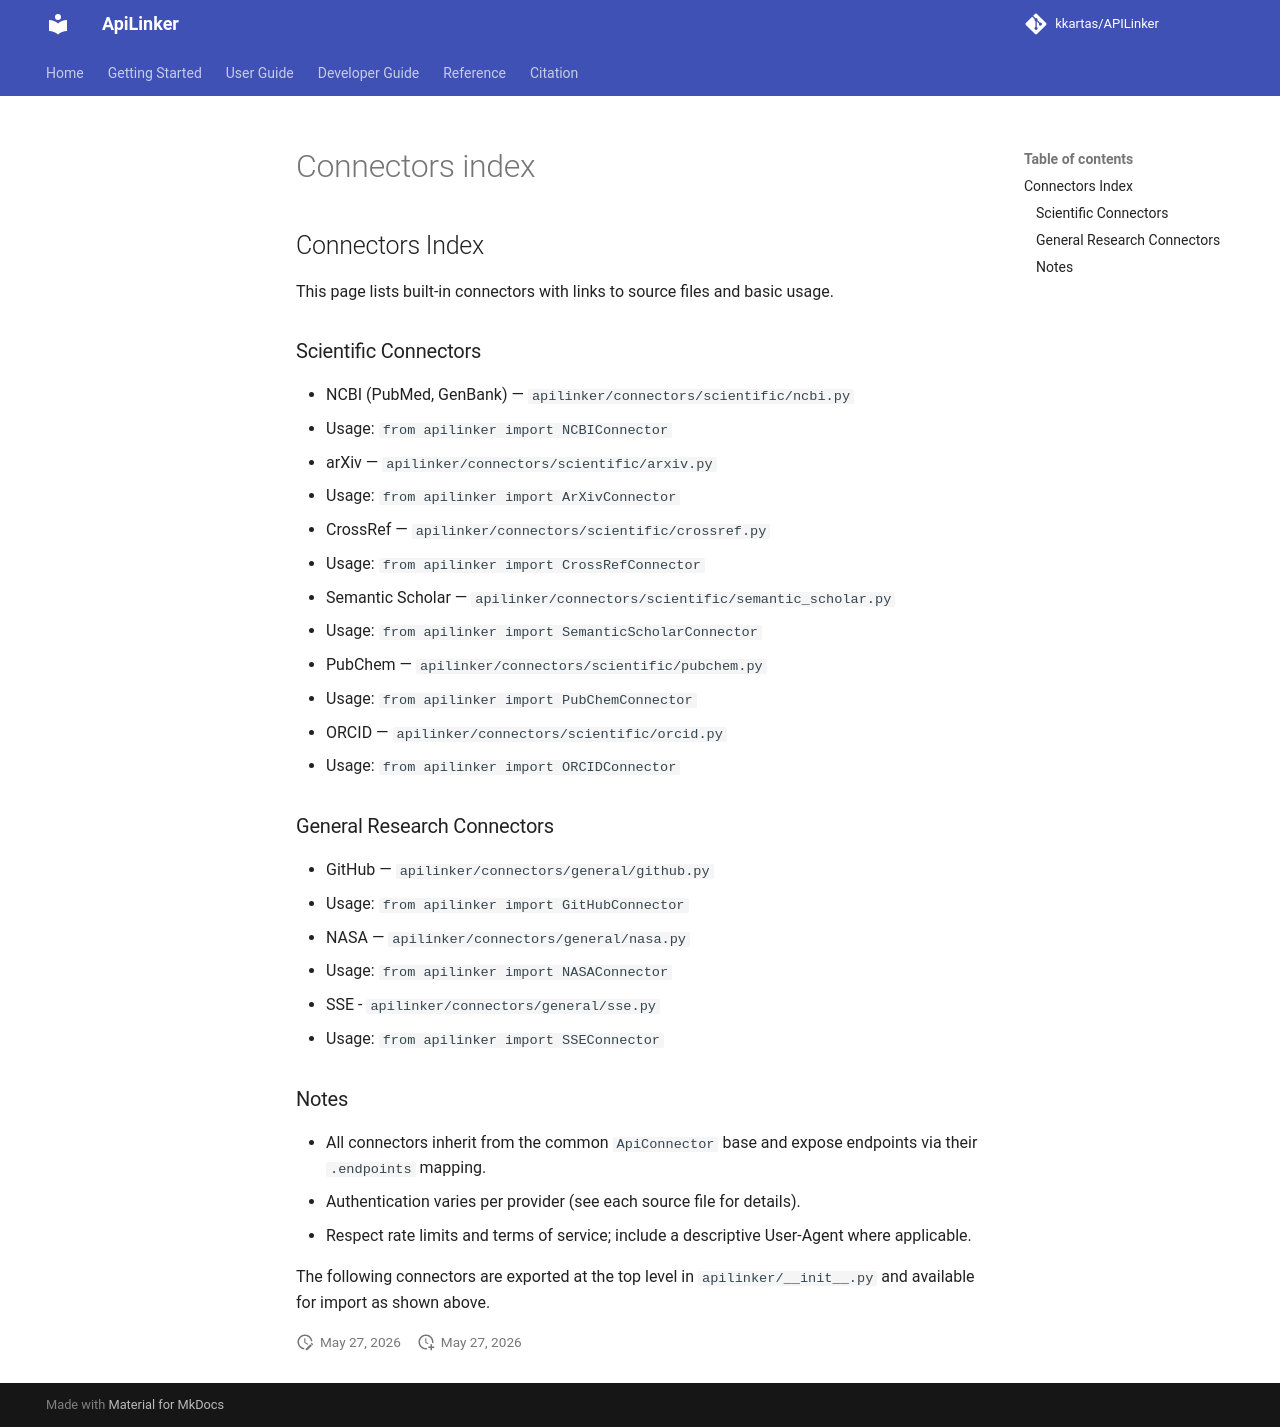

repository: kkartas/APILinker · page: connectors_index/index.html · generator: mkdocs

## Connectors Index

This page lists built-in connectors with links to source files and basic usage.

### Scientific Connectors

- NCBI (PubMed, GenBank) — `apilinker/connectors/scientific/ncbi.py`
  - Usage: `from apilinker import NCBIConnector`
- arXiv — `apilinker/connectors/scientific/arxiv.py`
  - Usage: `from apilinker import ArXivConnector`
- CrossRef — `apilinker/connectors/scientific/crossref.py`
  - Usage: `from apilinker import CrossRefConnector`
- Semantic Scholar — `apilinker/connectors/scientific/semantic_scholar.py`
  - Usage: `from apilinker import SemanticScholarConnector`
- PubChem — `apilinker/connectors/scientific/pubchem.py`
  - Usage: `from apilinker import PubChemConnector`
- ORCID — `apilinker/connectors/scientific/orcid.py`
  - Usage: `from apilinker import ORCIDConnector`

### General Research Connectors

- GitHub — `apilinker/connectors/general/github.py`
  - Usage: `from apilinker import GitHubConnector`
- NASA — `apilinker/connectors/general/nasa.py`
  - Usage: `from apilinker import NASAConnector`
- SSE - `apilinker/connectors/general/sse.py`
  - Usage: `from apilinker import SSEConnector`

### Notes

- All connectors inherit from the common `ApiConnector` base and expose endpoints via their `.endpoints` mapping.
- Authentication varies per provider (see each source file for details).
- Respect rate limits and terms of service; include a descriptive User-Agent where applicable.

The following connectors are exported at the top level in `apilinker/__init__.py` and available for import as shown above.
